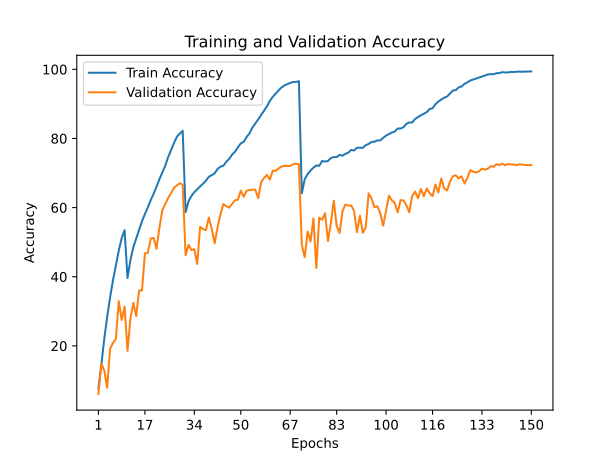

The table this chart was drawn from, first rows:
train_accuracy; train_loss; valid_accuracy; valid_loss
7,6580; 4,0457; 6,0800; 4,6305
14,5480; 3,5488; 14,8400; 3,7940
21,9760; 3,1454; 12,8600; 4,4140
28,3540; 2,7994; 7,9100; 6,2594
33,9980; 2,5183; 19,1100; 4,3657
38,9320; 2,2822; 20,8500; 4,4087
43,2620; 2,0923; 22,0100; 4,6646
47,5700; 1,9222; 32,9300; 3,2767
51,1800; 1,7734; 27,4600; 4,1395
53,4600; 1,6819; 31,3600; 3,6803
39,6240; 2,2527; 18,5400; 5,3649
44,7660; 2,0100; 27,8300; 4,1998
48,5280; 1,8736; 32,4400; 3,2696
50,9940; 1,7631; 28,6300; 3,7797
53,5920; 1,6512; 36,0000; 3,0620
56,0660; 1,5607; 36,0200; 3,2432
58,1560; 1,4757; 46,7700; 2,3092
60,0680; 1,3998; 46,9300; 2,7646
62,1640; 1,3198; 51,0500; 2,1225
64,0360; 1,2477; 51,2200; 2,1897
66,0740; 1,1698; 48,1000; 2,4186
68,2520; 1,0875; 54,2700; 2,0107
70,2200; 1,0093; 59,2700; 1,7432
72,0960; 0,9420; 61,0200; 1,7667
74,6420; 0,8573; 62,7600; 1,6618
76,6640; 0,7840; 64,2500; 1,6243
78,6540; 0,7149; 65,7000; 1,5666
80,5080; 0,6564; 66,4200; 1,5101
81,4000; 0,6217; 67,0300; 1,5653
82,2120; 0,6015; 66,6400; 1,5183
58,6720; 1,4479; 46,2100; 2,4414
61,8240; 1,3272; 49,2100; 2,1724
63,3560; 1,2794; 47,7100; 2,3559
64,4800; 1,2307; 47,9800; 2,2942
65,2680; 1,1972; 43,6800; 2,7602
66,1380; 1,1624; 54,4400; 1,9455
66,9120; 1,1307; 53,7700; 1,8684
67,7740; 1,0997; 53,4900; 1,9051
68,9160; 1,0588; 57,1300; 1,7945
69,3840; 1,0358; 53,9000; 1,9880
69,9060; 1,0195; 49,6500; 2,2707
71,1760; 0,9773; 54,3100; 1,9965
71,8380; 0,9527; 58,0400; 1,7639
72,1020; 0,9398; 61,0200; 1,5352
73,2640; 0,8950; 60,4000; 1,5981
74,0820; 0,8691; 60,0100; 1,6725
75,3180; 0,8242; 61,0500; 1,6539
76,1620; 0,7956; 62,1200; 1,6001
77,4480; 0,7491; 62,3100; 1,5971
78,5680; 0,7142; 64,9100; 1,5052
79,0220; 0,6880; 63,1500; 1,5998
80,4100; 0,6427; 64,8500; 1,5012
81,5080; 0,6095; 65,0800; 1,5782
83,1660; 0,5485; 65,1600; 1,6271
84,3160; 0,5139; 65,1900; 1,6129
85,5260; 0,4732; 62,7100; 1,7255
86,7880; 0,4353; 67,3800; 1,4953
88,1160; 0,3897; 68,5700; 1,4157
89,2780; 0,3515; 69,4500; 1,3972
90,9100; 0,3101; 68,0800; 1,4866
... 90 more rows
